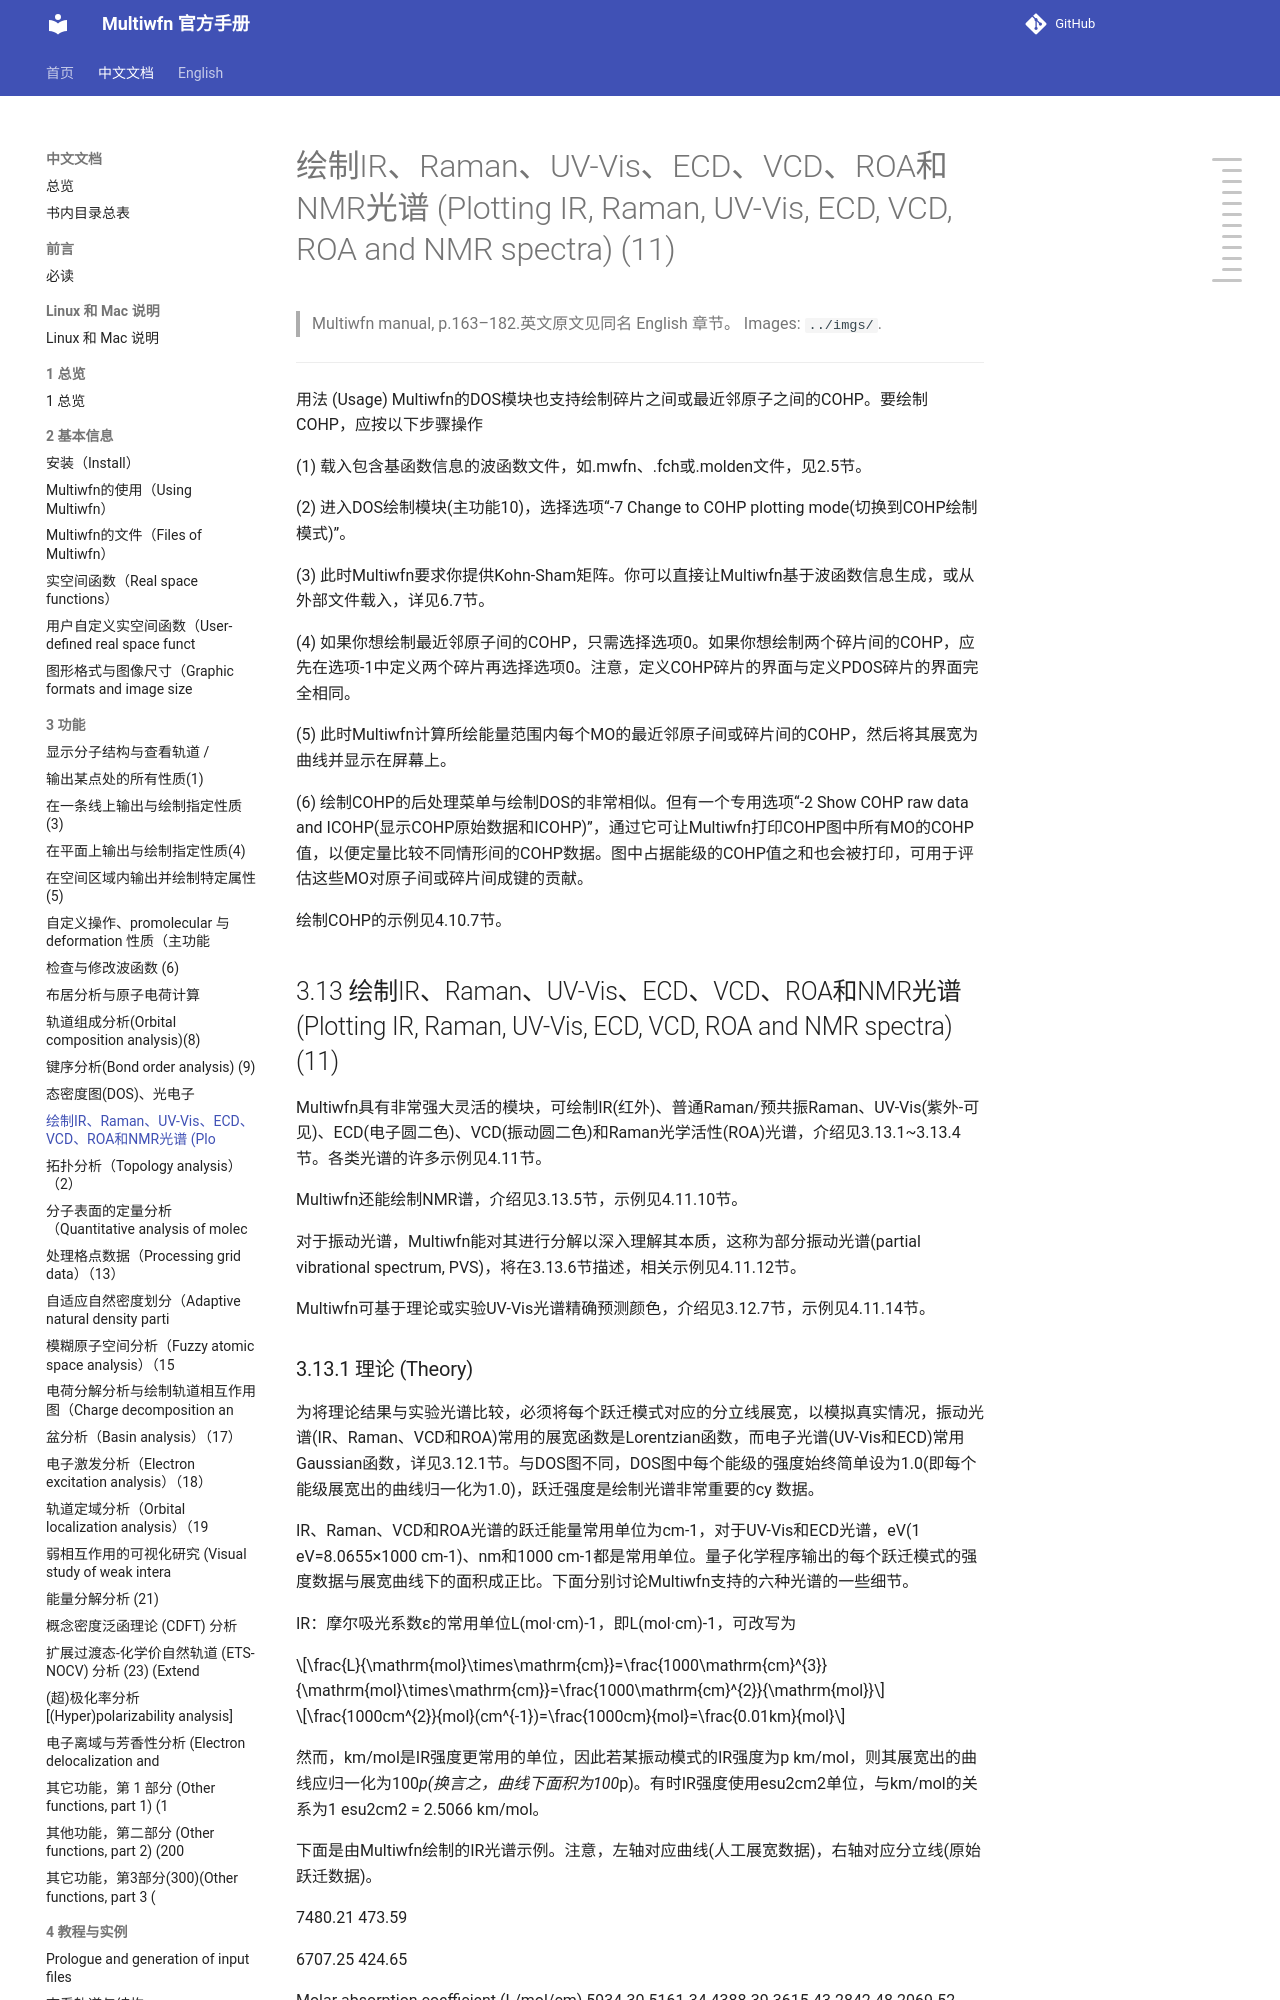

repository: wxyhgk/multiwfn-docs · page: zh/zh_21_3-13-plotting-ir-raman-uv-vis-ecd-vcd-roa-and-nm.html · generator: mkdocs

# 绘制IR、Raman、UV-Vis、ECD、VCD、ROA和NMR光谱 (Plotting IR, Raman, UV-Vis, ECD, VCD, ROA and NMR spectra) (11)

> Multiwfn manual, p.163–182.英文原文见同名 English 章节。 Images: `../imgs/`.

---

<!-- p.163 -->


用法 (Usage) Multiwfn的DOS模块也支持绘制碎片之间或最近邻原子之间的COHP。要绘制COHP，应按以下步骤操作

(1) 载入包含基函数信息的波函数文件，如.mwfn、.fch或.molden文件，见2.5节。

(2) 进入DOS绘制模块(主功能10)，选择选项“-7 Change to COHP plotting mode(切换到COHP绘制模式)”。

(3) 此时Multiwfn要求你提供Kohn-Sham矩阵。你可以直接让Multiwfn基于波函数信息生成，或从外部文件载入，详见6.7节。

(4) 如果你想绘制最近邻原子间的COHP，只需选择选项0。如果你想绘制两个碎片间的COHP，应先在选项-1中定义两个碎片再选择选项0。注意，定义COHP碎片的界面与定义PDOS碎片的界面完全相同。

(5) 此时Multiwfn计算所绘能量范围内每个MO的最近邻原子间或碎片间的COHP，然后将其展宽为曲线并显示在屏幕上。

(6) 绘制COHP的后处理菜单与绘制DOS的非常相似。但有一个专用选项“-2 Show COHP raw data and ICOHP(显示COHP原始数据和ICOHP)”，通过它可让Multiwfn打印COHP图中所有MO的COHP值，以便定量比较不同情形间的COHP数据。图中占据能级的COHP值之和也会被打印，可用于评估这些MO对原子间或碎片间成键的贡献。

绘制COHP的示例见4.10.7节。

## 3.13 绘制IR、Raman、UV-Vis、ECD、VCD、ROA和NMR光谱 (Plotting IR, Raman, UV-Vis, ECD, VCD, ROA and NMR spectra) (11)

Multiwfn具有非常强大灵活的模块，可绘制IR(红外)、普通Raman/预共振Raman、UV-Vis(紫外-可见)、ECD(电子圆二色)、VCD(振动圆二色)和Raman光学活性(ROA)光谱，介绍见3.13.1~3.13.4节。各类光谱的许多示例见4.11节。

Multiwfn还能绘制NMR谱，介绍见3.13.5节，示例见4.11.10节。

对于振动光谱，Multiwfn能对其进行分解以深入理解其本质，这称为部分振动光谱(partial vibrational spectrum, PVS)，将在3.13.6节描述，相关示例见4.11.12节。

Multiwfn可基于理论或实验UV-Vis光谱精确预测颜色，介绍见3.12.7节，示例见4.11.14节。

<!-- p.164 -->
